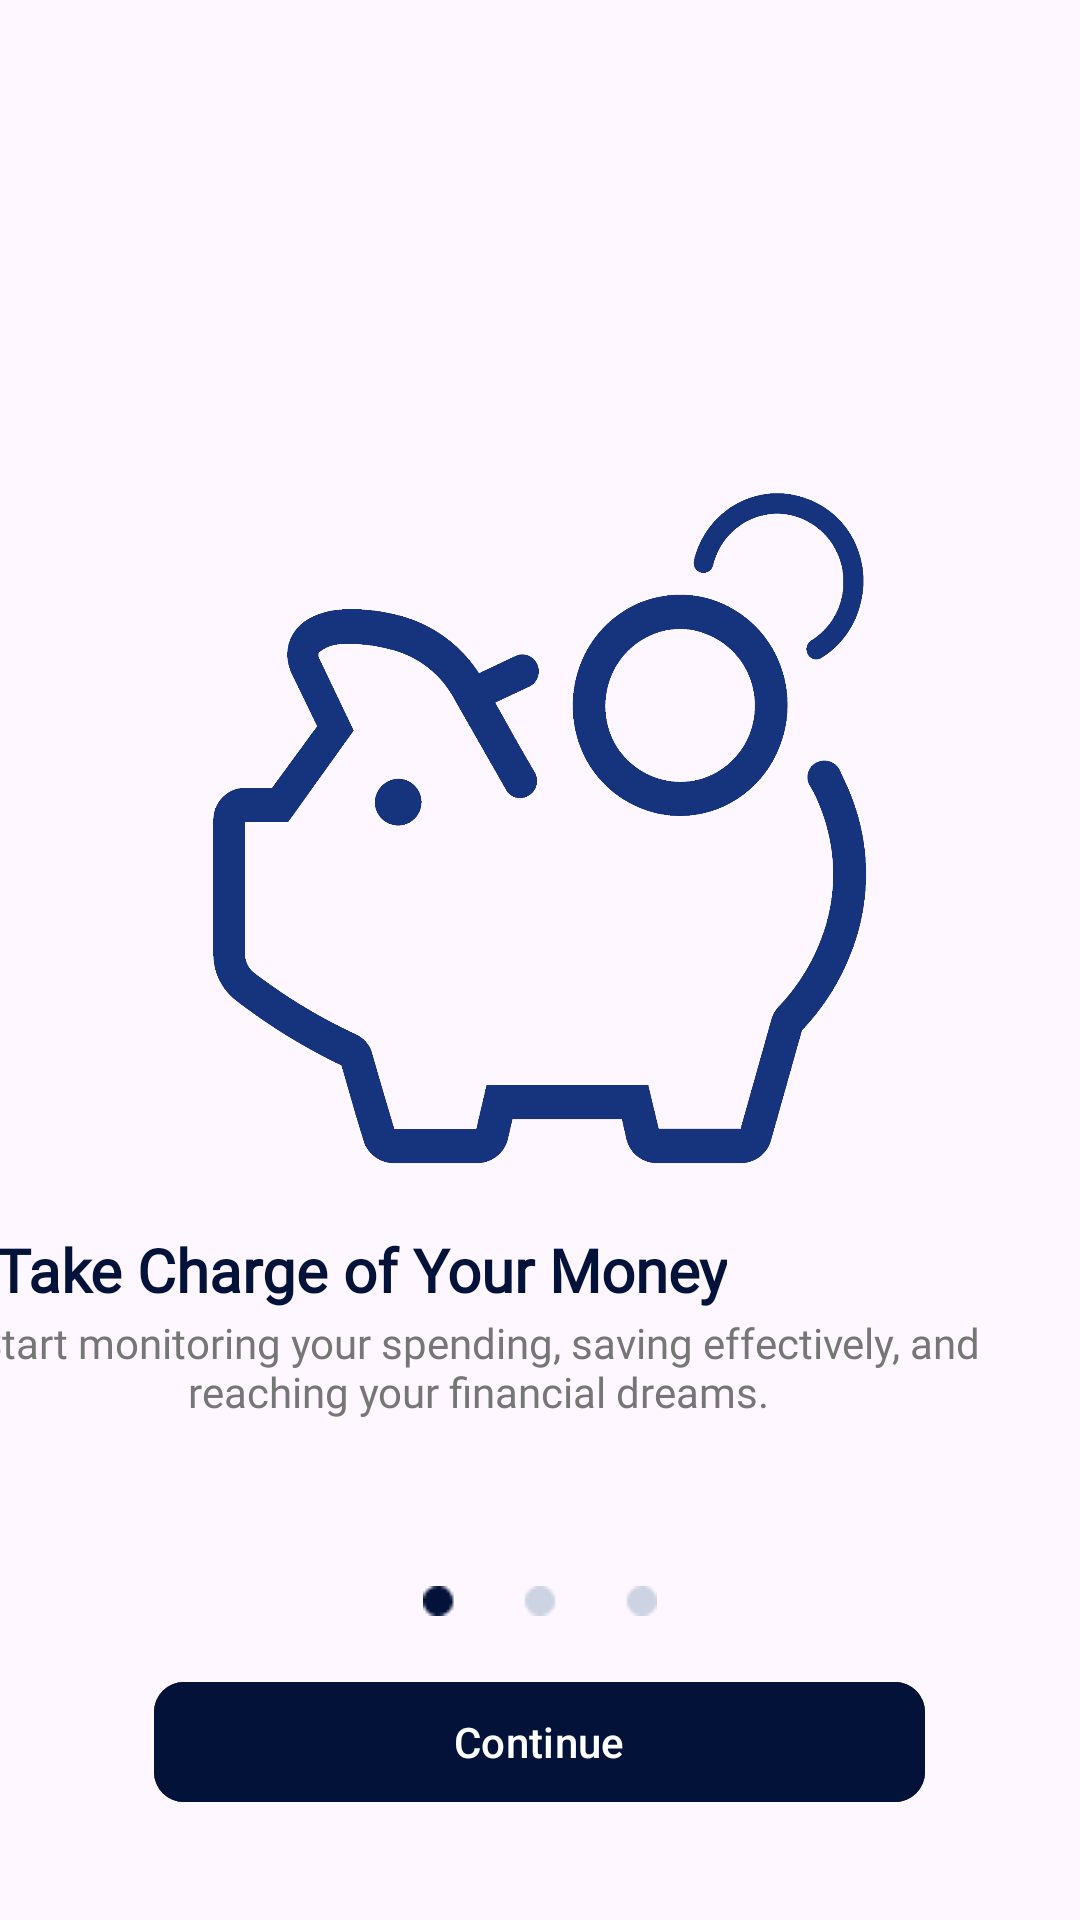

Layout XML and referenced resources for this Android screen:
<!-- AndroidManifest.xml: application theme Theme.Trakit -->
<!-- res/layout/fragment_ss_firstchild.xml -->
<?xml version="1.0" encoding="utf-8"?>
<FrameLayout xmlns:android="http://schemas.android.com/apk/res/android"
    xmlns:app="http://schemas.android.com/apk/res-auto"
    xmlns:tools="http://schemas.android.com/tools"
    android:layout_width="match_parent"
    android:layout_height="match_parent"
    tools:context=".splashscreen.SSFirstChildFragment">

    <androidx.constraintlayout.widget.ConstraintLayout
        android:layout_width="match_parent"
        android:layout_height="match_parent">

        <ImageView
            android:id="@+id/iv_piggybank1"
            android:layout_width="0dp"
            android:layout_height="0dp"
            android:layout_marginStart="35dp"
            android:layout_marginTop="162dp"
            android:layout_marginEnd="35dp"
            android:layout_marginBottom="19dp"
            android:src="@drawable/piggy_bank"
            app:layout_constraintBottom_toTopOf="@+id/tvSummary1"
            app:layout_constraintEnd_toEndOf="parent"
            app:layout_constraintStart_toStartOf="parent"
            app:layout_constraintTop_toTopOf="parent" />

        <TextView
            android:id="@+id/tvSummary1"
            android:layout_width="wrap_content"
            android:layout_height="wrap_content"
            android:layout_marginStart="24dp"
            android:fontFamily="@font/titan_one"
            android:text="Take Charge of Your Money"
            android:textColor="#021239"
            android:textSize="20sp"
            android:textStyle="bold"
            app:layout_constraintBottom_toTopOf="@+id/tvDescription1"
            app:layout_constraintStart_toStartOf="@+id/tvDescription1"
            app:layout_constraintTop_toBottomOf="@+id/iv_piggybank1" />

        <TextView
            android:id="@+id/tvDescription1"
            android:layout_width="370dp"
            android:layout_height="38dp"
            android:layout_marginStart="16dp"
            android:layout_marginTop="487dp"
            android:layout_marginEnd="16dp"
            android:layout_marginBottom="54dp"
            android:fontFamily="@font/inter"
            android:gravity="center"
            android:text="Start monitoring your spending, saving effectively, and reaching your financial dreams."
            android:textColor="#767676"
            app:layout_constraintBottom_toTopOf="@+id/ivPagination1"
            app:layout_constraintEnd_toEndOf="parent"
            app:layout_constraintHorizontal_bias="1.0"
            app:layout_constraintStart_toStartOf="parent"
            app:layout_constraintTop_toTopOf="parent" />

        <ImageView
            android:id="@+id/ivPagination1"
            android:layout_width="wrap_content"
            android:layout_height="wrap_content"
            android:layout_marginBottom="18dp"
            android:src="@drawable/ss_pagination1"
            app:layout_constraintBottom_toTopOf="@+id/btnContinue1"
            app:layout_constraintEnd_toEndOf="@+id/btnContinue1"
            app:layout_constraintStart_toStartOf="@+id/btnContinue1"
            app:layout_constraintTop_toBottomOf="@+id/tvDescription1" />

        <com.google.android.material.button.MaterialButton
            android:id="@+id/btnContinue1"
            android:layout_width="wrap_content"
            android:layout_height="wrap_content"
            android:layout_marginBottom="86dp"
            android:backgroundTint="#021239"
            android:paddingHorizontal="100dp"
            android:text="Continue"
            app:cornerRadius="10dp"
            app:layout_constraintBottom_toBottomOf="parent"
            app:layout_constraintEnd_toEndOf="parent"
            app:layout_constraintHorizontal_bias="0.497"
            app:layout_constraintStart_toStartOf="parent"
            app:layout_constraintTop_toBottomOf="@+id/ivPagination1" />

    </androidx.constraintlayout.widget.ConstraintLayout>

</FrameLayout>
<!-- resources referenced by this layout -->
<resources>
  <!-- drawable piggy_bank: png bitmap (drawable, 47050 bytes) -->
  <!-- drawable ss_pagination1: png bitmap (drawable, 457 bytes) -->
  <style name="Theme.Trakit" parent="Base.Theme.Trakit" />
  <style name="Base.Theme.Trakit" parent="Theme.Material3.DayNight.NoActionBar">
          
          
          <item name="colorPrimary">@color/base</item>
          <item name="android:actionOverflowButtonStyle">@style/MyActionButtonOverflow</item>
          <item name="bottomNavigationStyle">@style/Widget.MaterialComponents.BottomNavigationView</item>
      </style>
  <color name="base">#021239</color>
  <style name="MyActionButtonOverflow" parent="@style/Widget.AppCompat.ActionButton.Overflow">
          <item name="android:tint">@color/white</item>
      </style>
  <style name="Widget.MaterialComponents.BottomNavigationView" parent="Widget.Design.BottomNavigationView">
          <item name="android:gravity">center</item>
          <item name="android:lines">3</item>
          <item name="android:paddingBottom">0dp</item>
      </style>
  <color name="white">#FFFFFF</color>
</resources>
